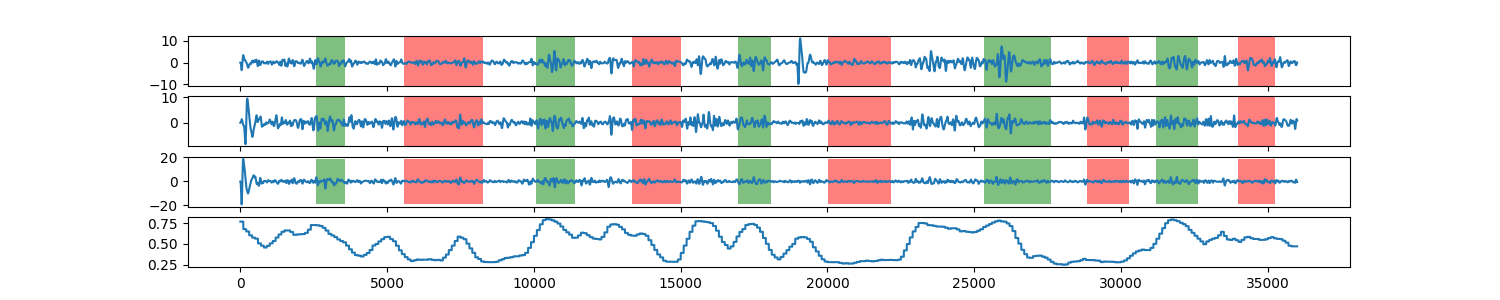

Data behind this chart, as committed beside it:
0, 0.766974557954
1, 0.767
2, 0.767
3, 0.767
4, 0.767
5, 0.767
6, 0.767
7, 0.767
8, 0.767
9, 0.767
10, 0.767
11, 0.767
12, 0.767
13, 0.767
14, 0.767
15, 0.767
16, 0.767
17, 0.767
18, 0.767
19, 0.767
20, 0.767
21, 0.767
22, 0.767
23, 0.767
24, 0.767
25, 0.767
26, 0.767
27, 0.767
28, 0.767
29, 0.767
30, 0.767
31, 0.767
32, 0.767
33, 0.767
34, 0.767
35, 0.767
36, 0.767
37, 0.767
38, 0.767
39, 0.767
40, 0.767
41, 0.767
42, 0.767
43, 0.767
44, 0.767
45, 0.767
46, 0.767
47, 0.767
48, 0.767
49, 0.767
50, 0.767
51, 0.767
52, 0.767
53, 0.767
54, 0.767
55, 0.767
56, 0.767
57, 0.767
58, 0.767
59, 0.767
60, 0.767
... 35,938 more rows
